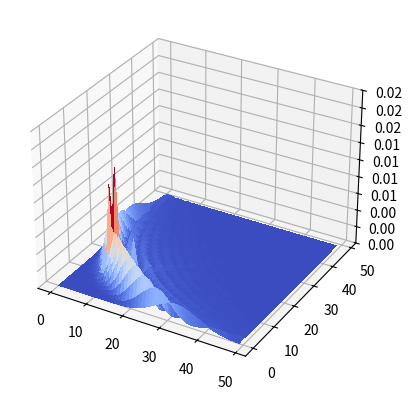

The matplotlib source for this figure:
import math

import matplotlib.pyplot as plt
import numpy as np
from matplotlib import cm
from matplotlib.ticker import LinearLocator
from mpl_toolkits.mplot3d import Axes3D
from scipy.linalg import block_diag
from scipy.special import genlaguerre


def probability(n1, n2, a1, a2, r):
    p = min(n1,n2)
    q = max(n1,n2)
    tanhr = np.tanh(r)
    coshr = np.cosh(r)
    u1 = a1 + np.conj(a2)*tanhr
    u2 = a2 + np.conj(a1)*tanhr
    u = (u1*u2)/tanhr
    L = genlaguerre(p,q-p)(u)

    # Amplitude C(n1,n2)
    t = -1*tanhr
    pf = math.factorial(p)
    qf = math.factorial(q)
    earg = -1*(np.conj(a1)*u1 + np.conj(a2)*u2)/2
    exp = math.exp(earg)
    c = (np.power(t,p)/coshr) * np.power((pf/qf),0.5) * np.power(u1,n1-p) * np.power(u2,n2-p)* L * exp

    #Probability Distribution P(n,n)
    if n1 == n2:
        n = n1
        absL = np.power(abs(L),2)
        earg2 = -1*(np.power(abs(a1),2) + np.power(abs(a2),2) + tanhr*(a1*a2 + np.conj(a1)*np.conj(a2)))
        prob = (np.power(tanhr,2*n)/coshr) * absL * math.exp(earg2)
    #Probability Distribution P(n1,n2)
    else:
        prob = np.power(abs(c),2)
    return prob

#two mode squeezed state sample configuration.
diagonal = False
a1 = 3.0
a2 = 3.0
r = 1.5

if diagonal:
    # Two Dimensional n1 = n2 plot
    x = [i for i in range(50)]
    prob = []
    for n in range(50):
        n1 = n
        n2 = n
        prob.append(probability(n1, n2, a1, a2, r))
    fig = plt.figure()
    ax = plt.axes()
    ax.plot(x, prob)
    plt.show()

else:
    # Three Dimensional plot for different values of n1, n2
    n1 = np.arange(0, 50, 1)
    n2 = np.arange(0, 50, 1)
    x, y = np.meshgrid(n1, n2)
    prob = np.array([probability(n1,n2,a1,a2,r) for n1,n2 in zip(np.ravel(x), np.ravel(y))])
    z = prob.reshape(x.shape)
    fig, ax = plt.subplots(subplot_kw={"projection": "3d"})
    surf = ax.plot_surface(x, y, z, cmap=cm.coolwarm, linewidth=0, antialiased=False)
    ax.set_zlim(0, 0.02)
    ax.zaxis.set_major_locator(LinearLocator(10))
    # A StrMethodFormatter is used automatically
    ax.zaxis.set_major_formatter('{x:.02f}')
    plt.show()



    






